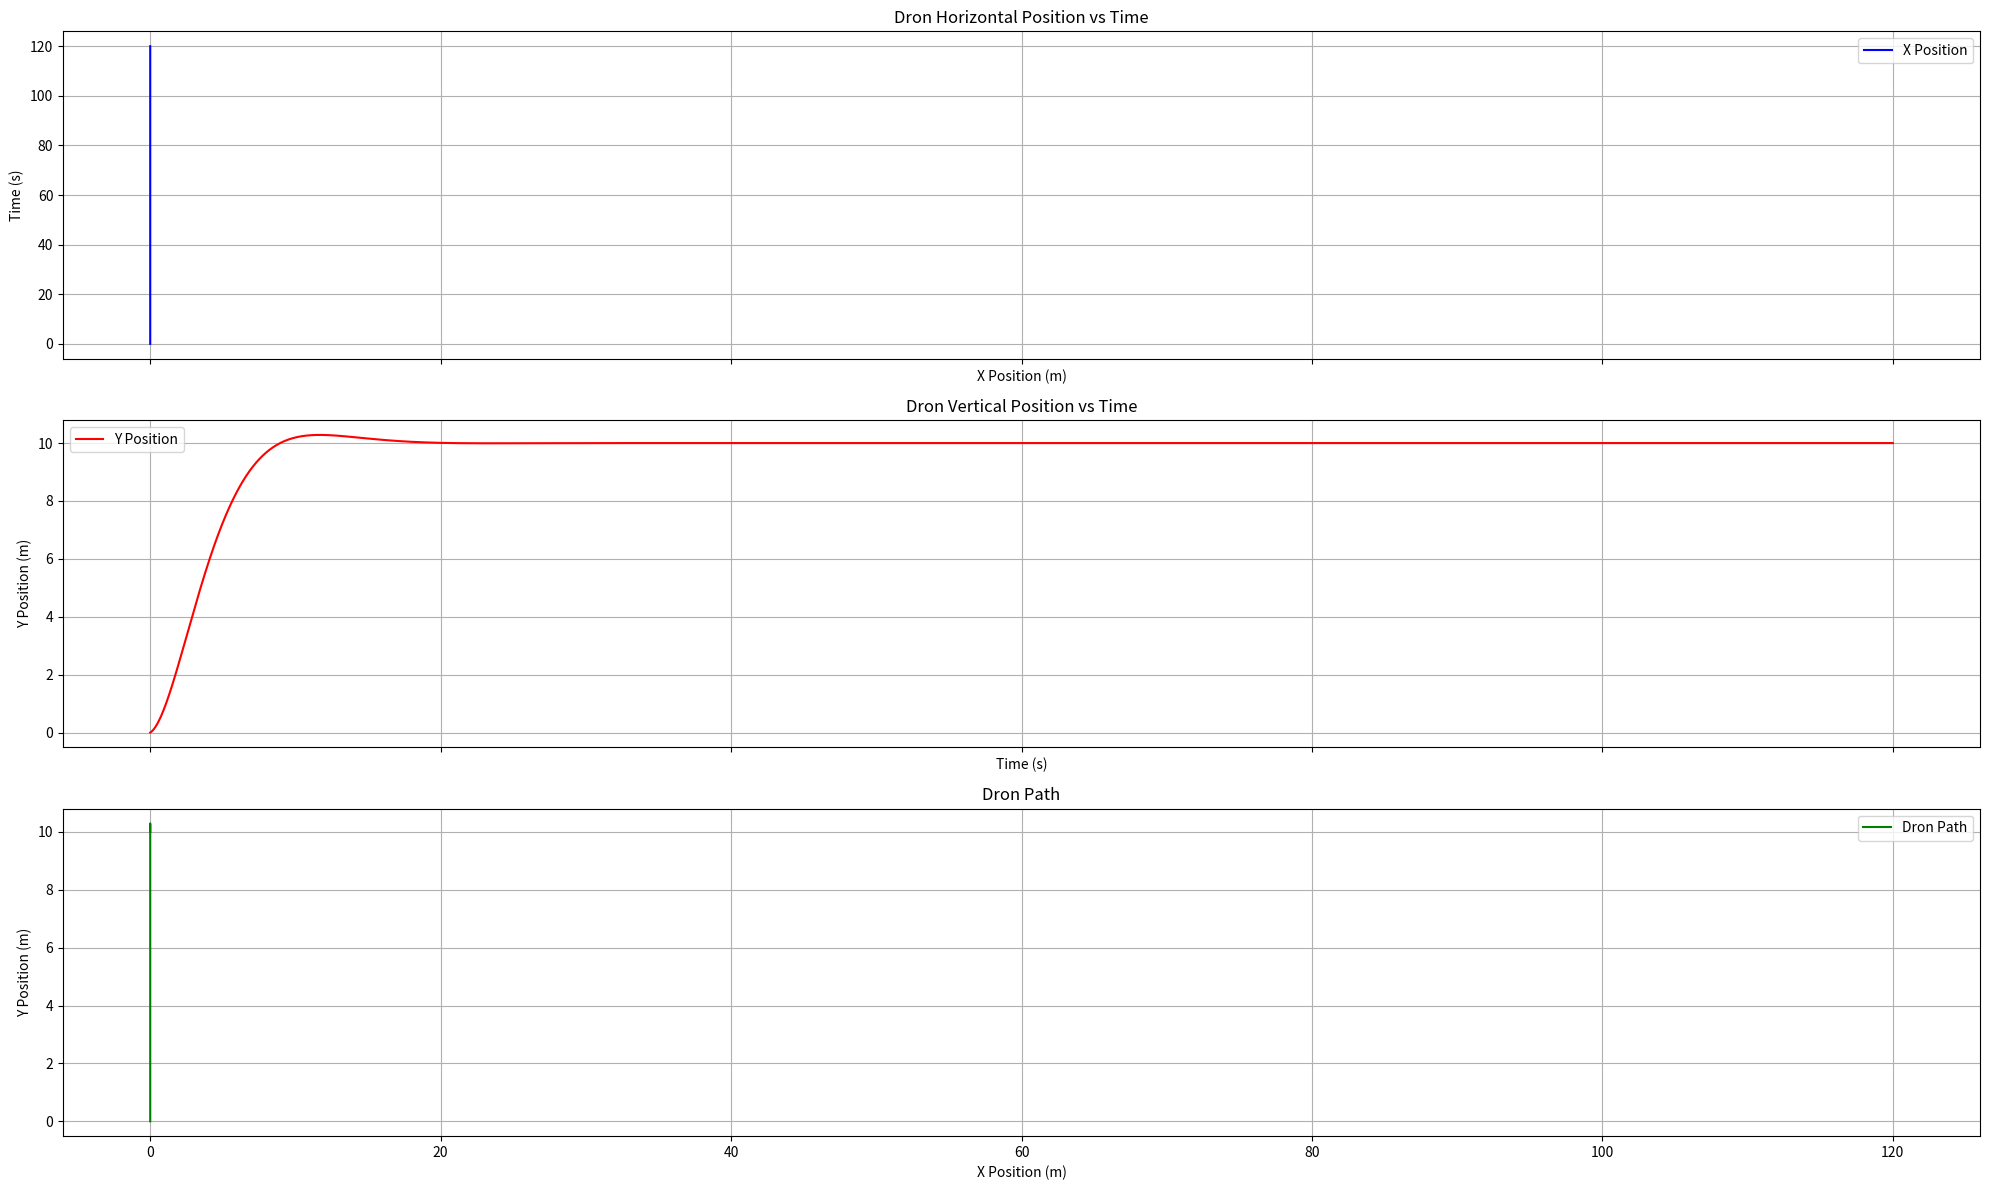

Python code for this plot:
import numpy as np
import matplotlib.pyplot as plt
import math

# Simulation constants
m = 5               # Dron mass (kg)
g = 9.8             # Erth gravity (m/s²)
Fg = m*g
d = 0.2             # Distance motors-centre (m)
I = (1/3)*m*(d**2)  # Inertia (kg*m²)
max_time = 120 # Simulation time (s)
dt = 0.01            # Time step
n_steps = int(max_time / dt)
time_steps = np.linspace(0, max_time, n_steps)

# Controller gains
Kp_theta = 0.01     
Kp_y = 0.8
Ki_y = 0.0001
Kd_y = 3

x_ref = 0.0
y_ref = 10.0
theta_ref = 0.0

# Initial conditions
starting_x=0.0
starting_y=0.0
starting_theta=0.0
starting_vx=0.0
starting_vy=0.0
starting_omega=0.0

def pid_controller(theta, error_x, error_y, integral_error_y, derivative_error_y, previous_error_y):
    integral_error_y += error_y * dt
    derivative_error_y = (error_y - previous_error_y) / dt

    theta_error = theta_ref - theta

    torque = Kp_theta * theta_error
    delta_F = torque * I / d    # Force imbalance between motors

    Ftotal = Fg + (Kp_y * error_y) + (Ki_y * integral_error_y) + (Kd_y * derivative_error_y)

    Fl = (Ftotal - delta_F) / 2
    Fl = (Ftotal + delta_F) / 2

    Fl = np.clip(Fl, 0, 100)
    Fr = np.clip(Fl, 0, 100)

    return Fl, Fr


def simulate_system():
    x = starting_x
    y = starting_y
    theta = starting_theta
    vx = starting_vx
    vy = starting_vy
    omega = starting_omega

    x_positions = []
    y_positions = []
    vx_instances = []
    vy_instances = []

    integral_error_y = 0
    derivative_error_y = 0
    previous_error_y = 0

    for _ in range(n_steps):
        error_x = x_ref - x
        error_y = y_ref - y

        Fl, Fr = pid_controller(theta, error_x, error_y, integral_error_y, derivative_error_y, previous_error_y)

        # Vertical movement
        ay = ((Fl + Fr)*math.cos(theta) - Fg)/m
        vy += ay * dt

        # Horizontal movement
        ax = ((Fl + Fr)*math.sin(theta))/m
        vx += ax * dt

        # Angular movement
        a_ang = ((Fl - Fr)*d)/I
        omega += a_ang * dt

        x += vx * dt
        y += vy * dt
        
        theta += omega * dt

        previous_error_y = error_y

        x_positions.append(x)
        y_positions.append(y)
        vx_instances.append(vx)
        vy_instances.append(vy)

    return x_positions, y_positions, vx_instances, vy_instances


x_positions, y_positions, _, _ = simulate_system()

# Plotting
fig, axs = plt.subplots(3, 1, figsize=(20, 12), sharex=True)

axs[0].plot(x_positions, time_steps, label='X Position', color='blue')
axs[0].set_title('Dron Horizontal Position vs Time')
axs[0].set_xlabel('X Position (m)')
axs[0].set_ylabel('Time (s)')
axs[0].grid()
axs[0].legend()

axs[1].plot(time_steps, y_positions, label='Y Position', color='red')
axs[1].set_title('Dron Vertical Position vs Time')
axs[1].set_xlabel('Time (s)')
axs[1].set_ylabel('Y Position (m)')
axs[1].grid()
axs[1].legend()

axs[2].plot(x_positions, y_positions, label='Dron Path', color='green')
axs[2].set_title('Dron Path')
axs[2].set_xlabel('X Position (m)')
axs[2].set_ylabel('Y Position (m)')
axs[2].grid()
axs[2].legend()

fig.tight_layout()
plt.show()
